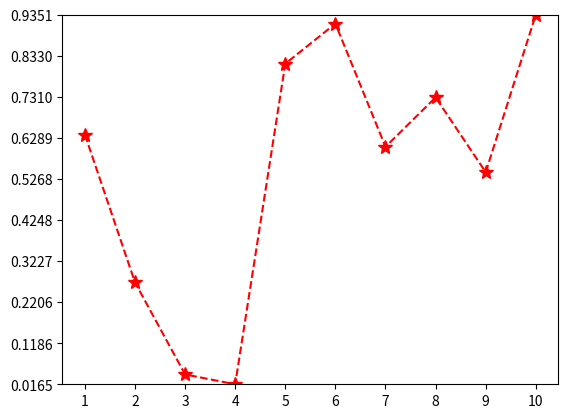
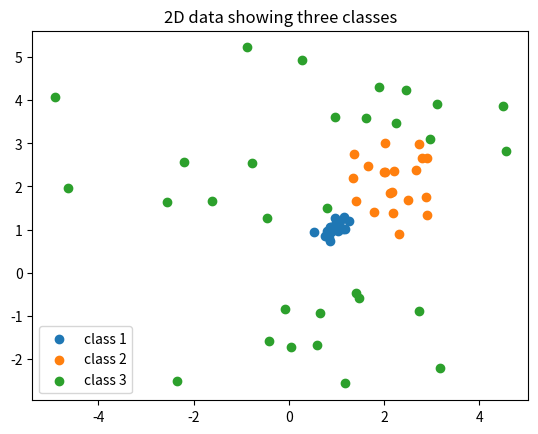
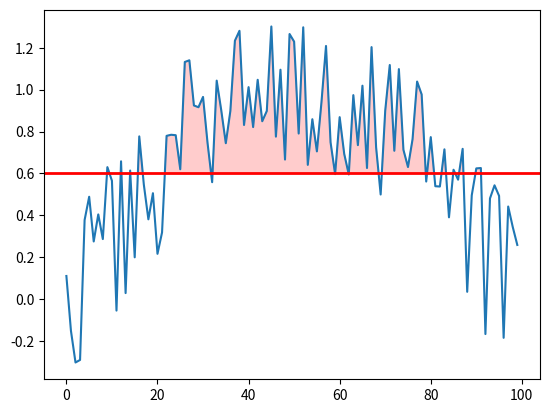
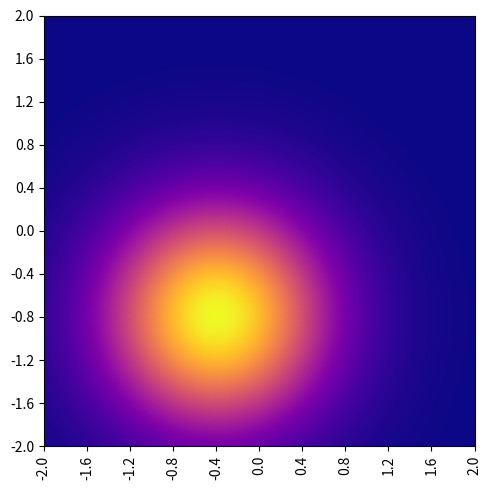
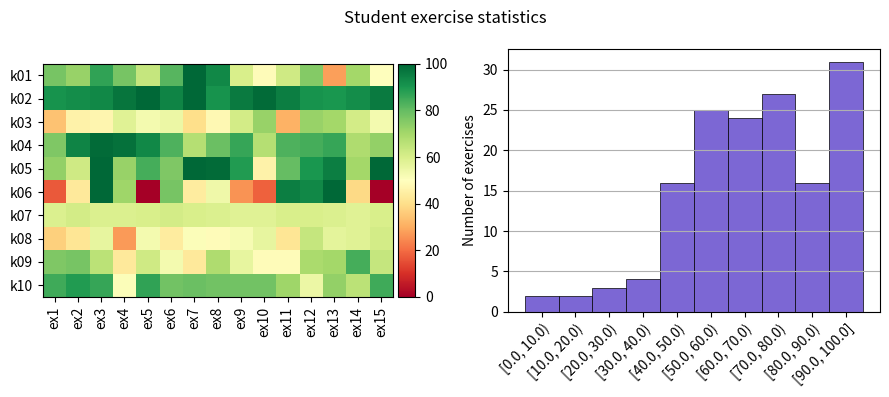

Here is the Python script that generated these plots, in order:
# -*- coding: utf-8 -*-
"""
Author -- Andreas Schörgenhumer
Contact -- schoergenhumer@ml.jku.at
Date -- 08.08.2022

################################################################################

The following copyright statement applies to all code within this file.

Copyright statement:
This material, no matter whether in printed or electronic form, may be used for
personal and non-commercial educational use only. Any reproduction of this
manuscript, no matter whether as a whole or in parts, no matter whether in
printed or in electronic form, requires explicit prior acceptance of the
authors.

################################################################################

Example solutions for tasks in the provided tasks file.
"""

import matplotlib.pyplot as plt
import numpy as np

# Especially for matplotlib, make sure you have the online documentation ready
# that will help you immensely when completing these tasks, or, more generally,
# when creating your plots. Often, matplotlib functions can be very complex with
# a huge number of settings that control various aspects of the resulting
# output. Looking up the corresponding documentation (and examples) is thus
# highly encouraged and recommended.

#
# Task 1
#

# Using the provided data "x" and "y" below, create the following plot:
#   > Red dashed line plot with star symbol markers of size 10
#     https://matplotlib.org/stable/api/_as_gen/matplotlib.axes.Axes.plot.html
#   > x-ticks same as "x"
#   > 10 evenly separated y-ticks ranging from the minimum of "y" to the maximum
#     of "y"
#   > y-limits are the minimum of "y" and the maximum of "y"
rng = np.random.default_rng(seed=0)
x = np.arange(1, 11)
y = rng.random(size=len(x))

# Your code here #
_, ax = plt.subplots()
ax.plot(x, y, "*--r", markersize=10)
ax.set_xticks(x)
ax.set_yticks(np.linspace(start=y.min(), stop=y.max(), num=10))
ax.set_ylim((y.min(), y.max()))
plt.show()


#
# Task 2
#

# Using the provided data "class1", "class2" and "class3" below, create the
# following plot:
#   > 3-part scatter plot where each part shows the data from one of the classes
#     https://matplotlib.org/stable/api/_as_gen/matplotlib.axes.Axes.scatter.html
#   > A legend shows these three parts as "class 1", "class 2" and "class 3"
#   > Axis title is set to "2D data showing three classes"
rng = np.random.default_rng(seed=0)
class1 = rng.normal(loc=1, scale=0.2, size=(20, 2))
class2 = rng.normal(loc=2, scale=0.5, size=(20, 2))
class3 = rng.normal(loc=1, scale=2.5, size=(30, 2))

# Your code here #
_, ax = plt.subplots()
ax.scatter(class1[:, 0], class1[:, 1], label="class 1")
ax.scatter(class2[:, 0], class2[:, 1], label="class 2")
ax.scatter(class3[:, 0], class3[:, 1], label="class 3")
ax.legend()
ax.set_title("2D data showing three classes")
plt.show()


#
# Task 3
#

# Using the provided data "speed" and "threshold" below, create the following
# plot:
#   > Line plot showing the speed (= y-axis, x-axis is determined automatically)
#   > Horizontal line at y=threshold that stretches along the entire x-axis
#     https://matplotlib.org/stable/api/_as_gen/matplotlib.axes.Axes.hlines.html
#     or even simpler:
#     https://matplotlib.org/stable/api/_as_gen/matplotlib.axes.Axes.axhline.html
#   > Area above this line and below the speed curve must be filled with
#     color="red" and with alpha=0.2
#     https://matplotlib.org/stable/api/_as_gen/matplotlib.axes.Axes.fill_between.html
rng = np.random.default_rng(seed=0)
speed = np.sin(np.linspace(0, np.pi, 100)) + rng.uniform(-0.4, 0.4, 100)
threshold = 0.6

# Your code here #
_, ax = plt.subplots()
ax.plot(speed)
ax.hlines(y=threshold, xmin=0, xmax=1, transform=ax.get_yaxis_transform(), color="r", lw=2)
# Alternative solution 1:
# xmin, xmax = ax.get_xlim()
# ax.hlines(y=threshold, xmin=xmin, xmax=xmax, color="r", lw=2)
# ax.set_xlim((xmin, xmax))  # Need to reset since the "hlines" call above changes the x-limits
# Alternative solution 2:
# ax.axhline(y=threshold, color="r", lw=2)
ax.fill_between(x=np.arange(len(speed)), y1=threshold, y2=speed, where=speed > threshold, interpolate=True,
                color="red", alpha=0.2)
plt.show()


#
# Task 4
#

# Using the provided data "size" and "Z" below, create the following plot:
#   > Figure of size (5, 5)
#   > Show "Z" as image (choose interpolation and colormap as you see fit).
#     Note: By default, the x-range and y-range will be set based on the size
#     of the displayed image. You can change this with the parameter
#     extent=[left, right, bottom, top] to assign new value ranges (you will
#     need this to correctly assign the x-ticks and y-ticks below). Also, set
#     the parameter origin="lower", since the "Z" values will be incorrectly
#     displayed otherwise. The default is "upper", meaning that the starting
#     coordinate will be the upper left corner (this matches indexing
#     conventions in math and computer graphics), but we want the starting
#     coordinate to be the lower left corner (since we are dealing with a
#     Cartesian coordinate system here).
#     https://matplotlib.org/stable/api/_as_gen/matplotlib.axes.Axes.imshow.html
#     https://matplotlib.org/stable/gallery/images_contours_and_fields/interpolation_methods.html
#     https://matplotlib.org/stable/tutorials/colors/colormaps.html
#     Additional note: For this particular case, the method
#     "ax.pcolormesh(x, y, Z)" would have also been a possibility, which
#     directly allows us to specify the coordinates in conjunction with the "Z"
#     values (i.e., no messing around with extent and origin):
#     https://matplotlib.org/stable/api/_as_gen/matplotlib.axes.Axes.pcolormesh.html
#     Here is a good post which discusses the pros and cons of each method:
#     https://stackoverflow.com/questions/21166679/when-to-use-imshow-over-pcolormesh
#   > 11 evenly separated x-ticks and y-ticks ranging from "size" to "-size"
#   > Rotation of x-tick labels by 90 degrees
#     https://matplotlib.org/stable/api/_as_gen/matplotlib.axes.Axes.set_xticks.html
#   > Tight figure layout (to avoid that the rotated labels are cut off)
# Save the figure as a PDF (vector graphics).
size = 2
x = y = np.linspace(-size, size, 100)
X, Y = np.meshgrid(x, y)
Z = np.exp(-(Y + 0.8) ** 2 - (X + 0.4) ** 2)

# Your code here #
fig, ax = plt.subplots(figsize=(5, 5))
ax.imshow(Z, interpolation="spline16", cmap="plasma", extent=[-size, size, -size, size], origin="lower")
# Alternative with pcolormesh instead of imshow
# ax.pcolormesh(x, y, Z, cmap="plasma", shading="gouraud")
xticks = np.linspace(-size, size, 11)
yticks = np.linspace(-size, size, 11)
ax.set_xticks(xticks)
ax.set_yticks(yticks)
ax.tick_params(axis="x", labelrotation=90)
# Alternative 1 for rotation (uses the current axis object):
# plt.xticks(rotation=90)
# Alternative 2 for rotation (pass current tick labels):
# plt.setp(ax.get_xticklabels(), rotation=90)
# # Alternative 3 for rotation (more control, but a bit more tedious):
# for tick_label in ax.get_xticklabels():
#     tick_label.set_rotation(90)
# Alternative 4 for rotation (overwrites current axis formatter):
# ax.set_xticklabels([f"{t:.3f}" for t in xticks], rotation=90)
fig.tight_layout()
fig.savefig("circle.pdf")
plt.show()


#
# Task 5
#

# Using the provided data "student_ids", "exercise_ids", "min_points",
# "max_points", "points" and "nbins", create the following plot:
#   > Figure of size (9, 4) with two columns, i.e., two axis subplots (left and
#     right)
#   > Figure title is set to "Student exercise statistics"
#   > Tight figure layout
#   > Left subplot:
#       - Show points as image with "min_points" as minimum image value and
#         "max_points" as maximum image value. Set the color map to "RdYlGn"
#       - x-tick labels are the "exercise_ids" (hint: use a range from 0 to
#         len(exercise_ids) as x-ticks). Rotation by 90 degrees.
#       - y-tick labels are the "student_ids" (hint: use a range from 0 to
#         len(student_ids) as y-ticks)
#       - Optional: Add a color bar to the right of the image
#         https://matplotlib.org/stable/gallery/axes_grid1/simple_colorbar.html
#         https://matplotlib.org/stable/gallery/axes_grid1/demo_colorbar_with_axes_divider.html
#   > Right subplot:
#       - Histogram showing the point distribution of all exercises (combined
#         from all students). Number of bins is "nbins", the value range is from
#         "min_points" to "max_points". Color of bars is "#7C67D4", edge color
#         of bars is "black" with a line width of 0.5
#         https://matplotlib.org/stable/api/_as_gen/matplotlib.axes.Axes.hist.html
#       - x-tick labels are the bin widths of the format "[from, to)" except for
#         the last bin, which has the format "[from, to]". Rotation of 45
#         degrees. Hints: Use the return value of "ax.hist" to grab the limits
#         of the created bins. Make use of the "Text" keyword args
#         "horizontalalignment" (or "ha") and "rotation_mode" when specifying
#         the x-ticks and labels
#         https://matplotlib.org/stable/api/_as_gen/matplotlib.axes.Axes.set_xticks.html
#         https://matplotlib.org/stable/api/text_api.html#matplotlib.text.Text
#       - Grid on y-axis
#       - Label on y-axis is set to "Number of exercises"
rng = np.random.default_rng(seed=0)
student_ids = [f"k{i:02}" for i in range(1, 11)]
exercise_ids = [f"ex{i}" for i in range(1, 16)]
min_points = 0
max_points = 100
points = np.empty((len(student_ids), len(exercise_ids)), dtype=np.int8)
means_and_stds = [(75, 20), (95, 5), (50, 15), (80, 10), (80, 15),
                  (70, 40), (60, 1), (50, 10), (65, 15), (75, 10)]
for i, (mean, std) in enumerate(means_and_stds):
    student_points = rng.normal(mean, std, len(exercise_ids)).astype(np.int8)
    points[i] = np.clip(student_points, min_points, max_points)
nbins = 10

# Your code here #
fig, (ax1, ax2) = plt.subplots(ncols=2, figsize=(9, 4))
# Left subplot
im = ax1.imshow(points, vmin=min_points, vmax=max_points, cmap="RdYlGn")
ax1.set_xticks(np.arange(len(exercise_ids)), labels=exercise_ids, rotation=90)
ax1.set_yticks(np.arange(len(student_ids)), labels=student_ids)

# Optional task
from mpl_toolkits.axes_grid1 import make_axes_locatable
divider = make_axes_locatable(ax1)
cax = divider.append_axes("right", size="5%", pad=0.05)
plt.colorbar(im, cax=cax)

# Right subplot
_, bins, _ = ax2.hist(points.flatten(), bins=nbins, range=(min_points, max_points),
                      color="#7C67D4", edgecolor="black", lw=0.5)
bin_labels = [f"[{start}, {end})" for start, end in zip(bins[:-1], bins[1:-1])] + [f"[{bins[-2]}, {bins[-1]}]"]
bin_width = (max_points - min_points) / nbins
ax2.set_xticks(np.linspace(min_points + bin_width / 2, max_points - bin_width / 2, len(bin_labels)),
               labels=bin_labels, horizontalalignment="right", rotation_mode="anchor", rotation=45)
ax2.grid(axis="y")
ax2.set_ylabel("Number of exercises")
fig.suptitle("Student exercise statistics")
fig.tight_layout()
plt.show()
